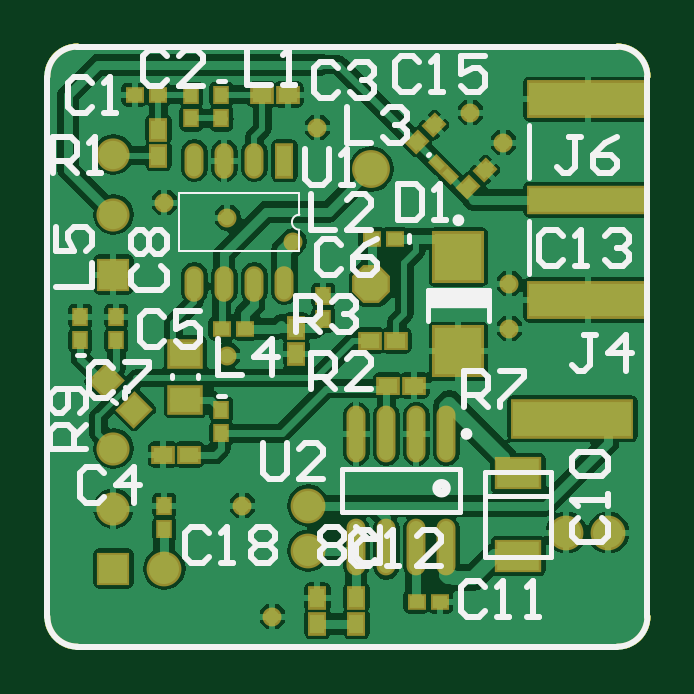
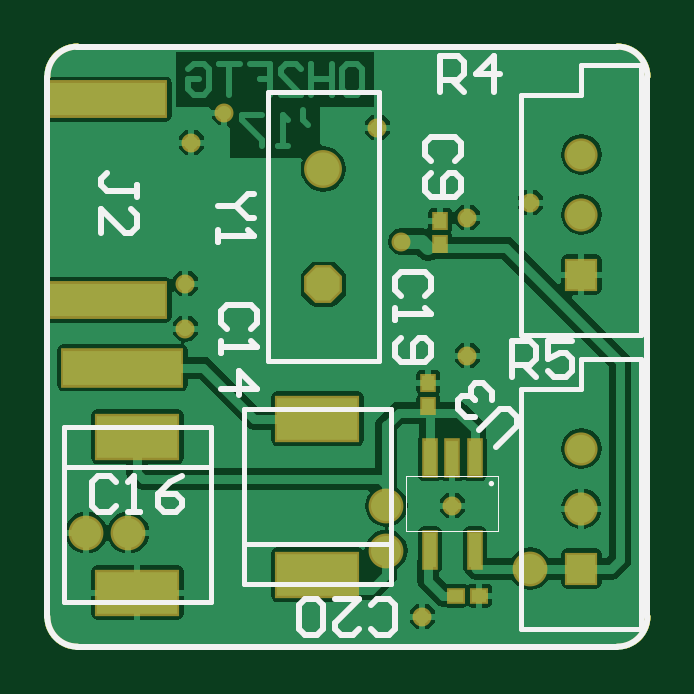
Circuit board: 10 layer files. Board 25.4 x 25.4 mm.
- bottom_copper: MRX80SAQUARE.GBL (21656 bytes)
- bottom_silk: MRX80SAQUARE.GBO (3967 bytes)
- paste: MRX80SAQUARE.GBP (872 bytes)
- bottom_mask: MRX80SAQUARE.GBS (1598 bytes)
- outline: MRX80SAQUARE.GKO (408 bytes)
- outline: MRX80SAQUARE.GM1 (726 bytes)
- top_copper: MRX80SAQUARE.GTL (42373 bytes)
- top_silk: MRX80SAQUARE.GTO (9094 bytes)
- paste: MRX80SAQUARE.GTP (3143 bytes)
- top_mask: MRX80SAQUARE.GTS (3811 bytes)

=== bottom_copper: MRX80SAQUARE.GBL (21656 bytes, source omitted) ===
=== bottom_silk: MRX80SAQUARE.GBO ===
G04 Layer_Color=32896*
%FSLAX44Y44*%
%MOMM*%
G71*
G01*
G75*
%ADD29C,0.2540*%
%ADD30C,0.2000*%
%ADD66C,0.0500*%
D29*
X64113Y84477D02*
X55135Y93455D01*
Y97045D01*
X58726Y100636D01*
X62317D01*
X71295Y91659D01*
X73090Y97045D02*
X76681D01*
X80272Y100636D01*
Y104227D01*
X78477Y106023D01*
X74886D01*
X73090Y104227D01*
X74886Y106023D01*
Y109614D01*
X73090Y111409D01*
X69499D01*
X65908Y107818D01*
Y104227D01*
X116837Y7624D02*
X114298Y5085D01*
X109219D01*
X106680Y7624D01*
Y17781D01*
X109219Y20320D01*
X114298D01*
X116837Y17781D01*
X132072Y20320D02*
X121915D01*
X132072Y10163D01*
Y7624D01*
X129533Y5085D01*
X124454D01*
X121915Y7624D01*
X137150D02*
X139689Y5085D01*
X144768D01*
X147307Y7624D01*
Y17781D01*
X144768Y20320D01*
X139689D01*
X137150Y17781D01*
Y7624D01*
X93984Y148593D02*
X91445Y151132D01*
Y156211D01*
X93984Y158750D01*
X104141D01*
X106680Y156211D01*
Y151132D01*
X104141Y148593D01*
X106680Y143515D02*
Y138437D01*
Y140976D01*
X91445D01*
X93984Y143515D01*
X104141Y130819D02*
X106680Y128280D01*
Y123202D01*
X104141Y120662D01*
X93984D01*
X91445Y123202D01*
Y128280D01*
X93984Y130819D01*
X96523D01*
X99062Y128280D01*
Y120662D01*
X166375Y191770D02*
X168914D01*
X173993Y186692D01*
X168914Y181613D01*
X166375D01*
X173993Y186692D02*
X181610D01*
Y176535D02*
Y171457D01*
Y173996D01*
X166375D01*
X168914Y176535D01*
X57150Y114300D02*
Y129535D01*
X49532D01*
X46993Y126996D01*
Y121917D01*
X49532Y119378D01*
X57150D01*
X52072D02*
X46993Y114300D01*
X31758Y129535D02*
X41915D01*
Y121917D01*
X36837Y124457D01*
X34297D01*
X31758Y121917D01*
Y116839D01*
X34297Y114300D01*
X39376D01*
X41915Y116839D01*
X87630Y234950D02*
Y250185D01*
X80013D01*
X77473Y247646D01*
Y242568D01*
X80013Y240028D01*
X87630D01*
X82552D02*
X77473Y234950D01*
X64777D02*
Y250185D01*
X72395Y242568D01*
X62238D01*
X225012Y69617D02*
X227552Y72156D01*
X232630D01*
X235169Y69617D01*
Y59460D01*
X232630Y56921D01*
X227552D01*
X225012Y59460D01*
X219934Y56921D02*
X214856D01*
X217395D01*
Y72156D01*
X219934Y69617D01*
X197082Y72156D02*
X202160Y69617D01*
X207238Y64539D01*
Y59460D01*
X204699Y56921D01*
X199621D01*
X197082Y59460D01*
Y62000D01*
X199621Y64539D01*
X207238D01*
X167644Y134623D02*
X165105Y137163D01*
Y142241D01*
X167644Y144780D01*
X177801D01*
X180340Y142241D01*
Y137163D01*
X177801Y134623D01*
X180340Y129545D02*
Y124467D01*
Y127006D01*
X165105D01*
X167644Y129545D01*
X180340Y109232D02*
X165105D01*
X172722Y116849D01*
Y106692D01*
X81284Y205743D02*
X78745Y208283D01*
Y213361D01*
X81284Y215900D01*
X91441D01*
X93980Y213361D01*
Y208283D01*
X91441Y205743D01*
Y200665D02*
X93980Y198126D01*
Y193047D01*
X91441Y190508D01*
X81284D01*
X78745Y193047D01*
Y198126D01*
X81284Y200665D01*
X83823D01*
X86362Y198126D01*
Y190508D01*
X215905Y190503D02*
Y195582D01*
Y193043D01*
X228601D01*
X231140Y195582D01*
Y198121D01*
X228601Y200660D01*
X231140Y175268D02*
Y185425D01*
X220983Y175268D01*
X218444D01*
X215905Y177807D01*
Y182886D01*
X218444Y185425D01*
X12700Y254000D02*
G03*
X0Y241300I0J-12700D01*
G01*
X254000D02*
G03*
X241300Y254000I-12700J0D01*
G01*
Y0D02*
G03*
X254000Y12700I0J12700D01*
G01*
X0D02*
G03*
X12700Y0I12700J0D01*
G01*
X0Y130810D02*
Y241300D01*
X12700Y254000D02*
X241300D01*
X254000Y12700D02*
Y241300D01*
X12700Y0D02*
X241300D01*
X0Y12700D02*
Y132080D01*
D30*
X66150Y69010D02*
G03*
X66150Y69010I-100J0D01*
G01*
X113660Y120800D02*
X160660D01*
Y120800D02*
Y234800D01*
X113660D02*
X160660D01*
X113660Y120800D02*
Y234800D01*
X184900Y75880D02*
X246900D01*
X184900Y18880D02*
X246900D01*
Y92880D01*
X184900D02*
X246900D01*
X184900Y18880D02*
Y92880D01*
X108700Y43480D02*
X170700D01*
X108700Y100480D02*
X170700D01*
X108700Y26480D02*
Y100480D01*
Y26480D02*
X170700D01*
Y100480D01*
X2540Y132080D02*
X53340D01*
X2540D02*
Y246380D01*
X27940D01*
Y233680D02*
Y246380D01*
Y233680D02*
X53340D01*
Y132080D02*
Y233680D01*
X2540Y7620D02*
X53340D01*
X2540D02*
Y121920D01*
X27940D01*
Y109220D02*
Y121920D01*
Y109220D02*
X53340D01*
Y7620D02*
Y109220D01*
D66*
X63050Y49010D02*
Y72010D01*
Y49010D02*
X102050D01*
Y72010D01*
X63050D02*
X102050D01*
M02*

=== paste: MRX80SAQUARE.GBP ===
G04 Layer_Color=128*
%FSLAX44Y44*%
%MOMM*%
G71*
G01*
G75*
%ADD10R,5.0000X1.4730*%
%ADD13R,0.5000X0.6000*%
%ADD19R,0.6000X0.5000*%
%ADD29C,0.2540*%
%ADD37R,3.4000X1.8000*%
%ADD38R,0.5000X1.4730*%
D10*
X222250Y118110D02*
D03*
D13*
X92710Y101680D02*
D03*
Y111680D02*
D03*
X87630Y180260D02*
D03*
Y170260D02*
D03*
D19*
X81200Y21590D02*
D03*
X71200D02*
D03*
D29*
X12700Y254000D02*
G03*
X0Y241300I0J-12700D01*
G01*
X254000D02*
G03*
X241300Y254000I-12700J0D01*
G01*
Y0D02*
G03*
X254000Y12700I0J12700D01*
G01*
X0D02*
G03*
X12700Y0I12700J0D01*
G01*
X0Y130810D02*
Y241300D01*
X12700Y254000D02*
X241300D01*
X254000Y12700D02*
Y241300D01*
X12700Y0D02*
X241300D01*
X0Y12700D02*
Y132080D01*
D37*
X215900Y22880D02*
D03*
Y88880D02*
D03*
X139700Y96480D02*
D03*
Y30480D02*
D03*
D38*
X92050Y41010D02*
D03*
X73050D02*
D03*
X92050Y80010D02*
D03*
X82550Y80010D02*
D03*
X73050Y80010D02*
D03*
M02*

=== bottom_mask: MRX80SAQUARE.GBS ===
G04 Layer_Color=16711935*
%FSLAX44Y44*%
%MOMM*%
G71*
G01*
G75*
%ADD29C,0.2540*%
%ADD42R,5.2032X1.6762*%
%ADD45R,0.7032X0.8032*%
%ADD48R,5.2032X1.6032*%
%ADD51R,0.8032X0.7032*%
%ADD58P,1.7353X8X112.5*%
%ADD59C,1.6032*%
%ADD60R,1.4032X1.4032*%
%ADD61C,1.4032*%
%ADD62C,0.8032*%
%ADD63C,1.4732*%
%ADD64R,3.6032X2.0032*%
%ADD65R,0.7032X1.6762*%
D29*
X12700Y254000D02*
G03*
X0Y241300I0J-12700D01*
G01*
X254000D02*
G03*
X241300Y254000I-12700J0D01*
G01*
Y0D02*
G03*
X254000Y12700I0J12700D01*
G01*
X0D02*
G03*
X12700Y0I12700J0D01*
G01*
X0Y130810D02*
Y241300D01*
X12700Y254000D02*
X241300D01*
X254000Y12700D02*
Y241300D01*
X12700Y0D02*
X241300D01*
X0Y12700D02*
Y132080D01*
D42*
X222250Y118110D02*
D03*
D45*
X92710Y101680D02*
D03*
Y111680D02*
D03*
X87630Y180260D02*
D03*
Y170260D02*
D03*
D48*
X229000Y231730D02*
D03*
Y146730D02*
D03*
D51*
X81200Y21590D02*
D03*
X71200D02*
D03*
D58*
X137160Y153400D02*
D03*
D59*
Y202200D02*
D03*
D60*
X27940Y157480D02*
D03*
Y33020D02*
D03*
D61*
Y182880D02*
D03*
Y208280D02*
D03*
Y58420D02*
D03*
Y83820D02*
D03*
D62*
X193040Y213360D02*
D03*
X76200Y123190D02*
D03*
X114300Y219710D02*
D03*
X195580Y153670D02*
D03*
X49530Y187960D02*
D03*
X82550Y59690D02*
D03*
X95250Y12700D02*
D03*
X104140Y171450D02*
D03*
X179070Y226060D02*
D03*
X195580Y134620D02*
D03*
X76200Y181610D02*
D03*
D63*
X237490Y48260D02*
D03*
X219710D02*
D03*
X110490Y40640D02*
D03*
Y59690D02*
D03*
X49530Y33020D02*
D03*
D64*
X215900Y22880D02*
D03*
Y88880D02*
D03*
X139700Y96480D02*
D03*
Y30480D02*
D03*
D65*
X92050Y41010D02*
D03*
X73050D02*
D03*
X92050Y80010D02*
D03*
X82550Y80010D02*
D03*
X73050Y80010D02*
D03*
M02*

=== outline: MRX80SAQUARE.GKO ===
G04 Layer_Color=16711935*
%FSLAX44Y44*%
%MOMM*%
G71*
G01*
G75*
%ADD29C,0.2540*%
D29*
X12700Y254000D02*
G03*
X0Y241300I0J-12700D01*
G01*
X254000D02*
G03*
X241300Y254000I-12700J0D01*
G01*
Y0D02*
G03*
X254000Y12700I0J12700D01*
G01*
X0D02*
G03*
X12700Y0I12700J0D01*
G01*
X0Y130810D02*
Y241300D01*
X12700Y254000D02*
X241300D01*
X254000Y12700D02*
Y241300D01*
X12700Y0D02*
X241300D01*
X0Y12700D02*
Y132080D01*
M02*

=== outline: MRX80SAQUARE.GM1 ===
G04 Layer_Color=16711935*
%FSLAX44Y44*%
%MOMM*%
G71*
G01*
G75*
%ADD29C,0.2540*%
D29*
X12700Y254000D02*
G03*
X0Y241300I0J-12700D01*
G01*
X254000D02*
G03*
X241300Y254000I-12700J0D01*
G01*
Y0D02*
G03*
X254000Y12700I0J12700D01*
G01*
X0D02*
G03*
X12700Y0I12700J0D01*
G01*
X0Y130810D02*
Y241300D01*
X12700Y254000D02*
X241300D01*
X254000Y12700D02*
Y241300D01*
X12700Y0D02*
X241300D01*
X0Y12700D02*
Y132080D01*
X12700Y254000D02*
G03*
X0Y241300I0J-12700D01*
G01*
X254000D02*
G03*
X241300Y254000I-12700J0D01*
G01*
Y0D02*
G03*
X254000Y12700I0J12700D01*
G01*
X0D02*
G03*
X12700Y0I12700J0D01*
G01*
X0Y130810D02*
Y241300D01*
X12700Y254000D02*
X241300D01*
X254000Y12700D02*
Y241300D01*
X12700Y0D02*
X241300D01*
X0Y12700D02*
Y132080D01*
M02*

=== top_copper: MRX80SAQUARE.GTL (42373 bytes, source omitted) ===
=== top_silk: MRX80SAQUARE.GTO (9094 bytes, source omitted) ===
=== paste: MRX80SAQUARE.GTP ===
G04 Layer_Color=8421504*
%FSLAX44Y44*%
%MOMM*%
G71*
G01*
G75*
%ADD10R,5.0000X1.4730*%
G04:AMPARAMS|DCode=11|XSize=0.5mm|YSize=0.6mm|CornerRadius=0mm|HoleSize=0mm|Usage=FLASHONLY|Rotation=315.000|XOffset=0mm|YOffset=0mm|HoleType=Round|Shape=Rectangle|*
%AMROTATEDRECTD11*
4,1,4,-0.3889,-0.0353,0.0353,0.3889,0.3889,0.0353,-0.0353,-0.3889,-0.3889,-0.0353,0.0*
%
%ADD11ROTATEDRECTD11*%

G04:AMPARAMS|DCode=12|XSize=0.3mm|YSize=0.5mm|CornerRadius=0mm|HoleSize=0mm|Usage=FLASHONLY|Rotation=45.000|XOffset=0mm|YOffset=0mm|HoleType=Round|Shape=Rectangle|*
%AMROTATEDRECTD12*
4,1,4,0.0707,-0.2828,-0.2828,0.0707,-0.0707,0.2828,0.2828,-0.0707,0.0707,-0.2828,0.0*
%
%ADD12ROTATEDRECTD12*%

%ADD13R,0.5000X0.6000*%
%ADD14R,2.0000X2.0000*%
%ADD15R,5.0000X1.0000*%
%ADD16R,5.0000X1.4000*%
%ADD17R,1.8000X1.2000*%
%ADD18R,0.6000X0.8000*%
%ADD19R,0.6000X0.5000*%
%ADD20R,0.8000X0.6000*%
%ADD21R,1.3000X1.0500*%
%ADD22O,0.6000X2.2000*%
%ADD23R,0.6000X1.3000*%
%ADD24O,0.6000X1.3000*%
G04:AMPARAMS|DCode=25|XSize=0.95mm|YSize=0.9mm|CornerRadius=0mm|HoleSize=0mm|Usage=FLASHONLY|Rotation=45.000|XOffset=0mm|YOffset=0mm|HoleType=Round|Shape=Rectangle|*
%AMROTATEDRECTD25*
4,1,4,-0.0177,-0.6541,-0.6541,-0.0177,0.0177,0.6541,0.6541,0.0177,-0.0177,-0.6541,0.0*
%
%ADD25ROTATEDRECTD25*%

%ADD29C,0.2540*%
D10*
X222250Y96520D02*
D03*
D11*
X178074Y194584D02*
D03*
X185146Y201656D02*
D03*
X156484Y213634D02*
D03*
X163556Y220706D02*
D03*
D12*
X165165Y204405D02*
D03*
X170115Y199455D02*
D03*
D13*
X116840Y138510D02*
D03*
Y148510D02*
D03*
X49530Y49610D02*
D03*
Y59610D02*
D03*
X60960Y223600D02*
D03*
Y233600D02*
D03*
X73660Y223600D02*
D03*
Y233600D02*
D03*
Y100250D02*
D03*
Y90250D02*
D03*
X13970Y129620D02*
D03*
Y139620D02*
D03*
X29210Y129620D02*
D03*
Y139620D02*
D03*
D14*
X173990Y124990D02*
D03*
Y164990D02*
D03*
D15*
X229000Y189230D02*
D03*
D16*
Y231730D02*
D03*
Y146730D02*
D03*
D17*
X199390Y38380D02*
D03*
Y73380D02*
D03*
D18*
X114300Y20740D02*
D03*
Y9740D02*
D03*
X105410Y124040D02*
D03*
Y135040D02*
D03*
X46990Y207860D02*
D03*
Y218860D02*
D03*
X130810Y9740D02*
D03*
Y20740D02*
D03*
D19*
X166290Y19050D02*
D03*
X156290D02*
D03*
X137240Y172720D02*
D03*
X147240D02*
D03*
X83740Y134620D02*
D03*
X73740D02*
D03*
X46910Y233680D02*
D03*
X36910D02*
D03*
D20*
X155360Y110490D02*
D03*
X144360D02*
D03*
X60110Y81280D02*
D03*
X49110D02*
D03*
X147740Y129540D02*
D03*
X136740D02*
D03*
X102020Y233680D02*
D03*
X91020D02*
D03*
D21*
X58420Y124050D02*
D03*
Y104550D02*
D03*
D22*
X168910Y90040D02*
D03*
X156210D02*
D03*
X143510D02*
D03*
X130810D02*
D03*
X168910Y42040D02*
D03*
X156210D02*
D03*
X143510D02*
D03*
X130810D02*
D03*
D23*
X100330Y205670D02*
D03*
D24*
X87630D02*
D03*
X74930D02*
D03*
X62230D02*
D03*
X100330Y153670D02*
D03*
X87630Y153670D02*
D03*
X74930Y153670D02*
D03*
X62230Y153670D02*
D03*
D25*
X36830Y100330D02*
D03*
X24809Y112351D02*
D03*
D29*
X12700Y254000D02*
G03*
X0Y241300I0J-12700D01*
G01*
X254000D02*
G03*
X241300Y254000I-12700J0D01*
G01*
Y0D02*
G03*
X254000Y12700I0J12700D01*
G01*
X0D02*
G03*
X12700Y0I12700J0D01*
G01*
X0Y130810D02*
Y241300D01*
X12700Y254000D02*
X241300D01*
X254000Y12700D02*
Y241300D01*
X12700Y0D02*
X241300D01*
X0Y12700D02*
Y132080D01*
M02*

=== top_mask: MRX80SAQUARE.GTS ===
G04 Layer_Color=8388736*
%FSLAX44Y44*%
%MOMM*%
G71*
G01*
G75*
%ADD29C,0.2540*%
%ADD42R,5.2032X1.6762*%
G04:AMPARAMS|DCode=43|XSize=0.7032mm|YSize=0.8032mm|CornerRadius=0mm|HoleSize=0mm|Usage=FLASHONLY|Rotation=315.000|XOffset=0mm|YOffset=0mm|HoleType=Round|Shape=Rectangle|*
%AMROTATEDRECTD43*
4,1,4,-0.5326,-0.0353,0.0353,0.5326,0.5326,0.0353,-0.0353,-0.5326,-0.5326,-0.0353,0.0*
%
%ADD43ROTATEDRECTD43*%

G04:AMPARAMS|DCode=44|XSize=0.5032mm|YSize=0.7032mm|CornerRadius=0mm|HoleSize=0mm|Usage=FLASHONLY|Rotation=45.000|XOffset=0mm|YOffset=0mm|HoleType=Round|Shape=Rectangle|*
%AMROTATEDRECTD44*
4,1,4,0.0707,-0.4265,-0.4265,0.0707,-0.0707,0.4265,0.4265,-0.0707,0.0707,-0.4265,0.0*
%
%ADD44ROTATEDRECTD44*%

%ADD45R,0.7032X0.8032*%
%ADD46R,2.2032X2.2032*%
%ADD47R,5.2032X1.2032*%
%ADD48R,5.2032X1.6032*%
%ADD49R,2.0032X1.4032*%
%ADD50R,0.8032X1.0032*%
%ADD51R,0.8032X0.7032*%
%ADD52R,1.0032X0.8032*%
%ADD53R,1.5032X1.2532*%
%ADD54O,0.8032X2.4032*%
%ADD55R,0.8032X1.5032*%
%ADD56O,0.8032X1.5032*%
G04:AMPARAMS|DCode=57|XSize=1.1532mm|YSize=1.1032mm|CornerRadius=0mm|HoleSize=0mm|Usage=FLASHONLY|Rotation=45.000|XOffset=0mm|YOffset=0mm|HoleType=Round|Shape=Rectangle|*
%AMROTATEDRECTD57*
4,1,4,-0.0177,-0.7978,-0.7978,-0.0177,0.0177,0.7978,0.7978,0.0177,-0.0177,-0.7978,0.0*
%
%ADD57ROTATEDRECTD57*%

%ADD58P,1.7353X8X112.5*%
%ADD59C,1.6032*%
%ADD60R,1.4032X1.4032*%
%ADD61C,1.4032*%
%ADD62C,0.8032*%
%ADD63C,1.4732*%
D29*
X12700Y254000D02*
G03*
X0Y241300I0J-12700D01*
G01*
X254000D02*
G03*
X241300Y254000I-12700J0D01*
G01*
Y0D02*
G03*
X254000Y12700I0J12700D01*
G01*
X0D02*
G03*
X12700Y0I12700J0D01*
G01*
X0Y130810D02*
Y241300D01*
X12700Y254000D02*
X241300D01*
X254000Y12700D02*
Y241300D01*
X12700Y0D02*
X241300D01*
X0Y12700D02*
Y132080D01*
D42*
X222250Y96520D02*
D03*
D43*
X178074Y194584D02*
D03*
X185146Y201656D02*
D03*
X156484Y213634D02*
D03*
X163556Y220706D02*
D03*
D44*
X165165Y204405D02*
D03*
X170115Y199455D02*
D03*
D45*
X116840Y138510D02*
D03*
Y148510D02*
D03*
X49530Y49610D02*
D03*
Y59610D02*
D03*
X60960Y223600D02*
D03*
Y233600D02*
D03*
X73660Y223600D02*
D03*
Y233600D02*
D03*
Y100250D02*
D03*
Y90250D02*
D03*
X13970Y129620D02*
D03*
Y139620D02*
D03*
X29210Y129620D02*
D03*
Y139620D02*
D03*
D46*
X173990Y124990D02*
D03*
Y164990D02*
D03*
D47*
X229000Y189230D02*
D03*
D48*
Y231730D02*
D03*
Y146730D02*
D03*
D49*
X199390Y38380D02*
D03*
Y73380D02*
D03*
D50*
X114300Y20740D02*
D03*
Y9740D02*
D03*
X105410Y124040D02*
D03*
Y135040D02*
D03*
X46990Y207860D02*
D03*
Y218860D02*
D03*
X130810Y9740D02*
D03*
Y20740D02*
D03*
D51*
X166290Y19050D02*
D03*
X156290D02*
D03*
X137240Y172720D02*
D03*
X147240D02*
D03*
X83740Y134620D02*
D03*
X73740D02*
D03*
X46910Y233680D02*
D03*
X36910D02*
D03*
D52*
X155360Y110490D02*
D03*
X144360D02*
D03*
X60110Y81280D02*
D03*
X49110D02*
D03*
X147740Y129540D02*
D03*
X136740D02*
D03*
X102020Y233680D02*
D03*
X91020D02*
D03*
D53*
X58420Y124050D02*
D03*
Y104550D02*
D03*
D54*
X168910Y90040D02*
D03*
X156210D02*
D03*
X143510D02*
D03*
X130810D02*
D03*
X168910Y42040D02*
D03*
X156210D02*
D03*
X143510D02*
D03*
X130810D02*
D03*
D55*
X100330Y205670D02*
D03*
D56*
X87630D02*
D03*
X74930D02*
D03*
X62230D02*
D03*
X100330Y153670D02*
D03*
X87630Y153670D02*
D03*
X74930Y153670D02*
D03*
X62230Y153670D02*
D03*
D57*
X36830Y100330D02*
D03*
X24809Y112351D02*
D03*
D58*
X137160Y153400D02*
D03*
D59*
Y202200D02*
D03*
D60*
X27940Y157480D02*
D03*
Y33020D02*
D03*
D61*
Y182880D02*
D03*
Y208280D02*
D03*
Y58420D02*
D03*
Y83820D02*
D03*
D62*
X193040Y213360D02*
D03*
X76200Y123190D02*
D03*
X114300Y219710D02*
D03*
X195580Y153670D02*
D03*
X49530Y187960D02*
D03*
X82550Y59690D02*
D03*
X95250Y12700D02*
D03*
X104140Y171450D02*
D03*
X179070Y226060D02*
D03*
X195580Y134620D02*
D03*
X76200Y181610D02*
D03*
D63*
X237490Y48260D02*
D03*
X219710D02*
D03*
X110490Y40640D02*
D03*
Y59690D02*
D03*
X49530Y33020D02*
D03*
M02*

